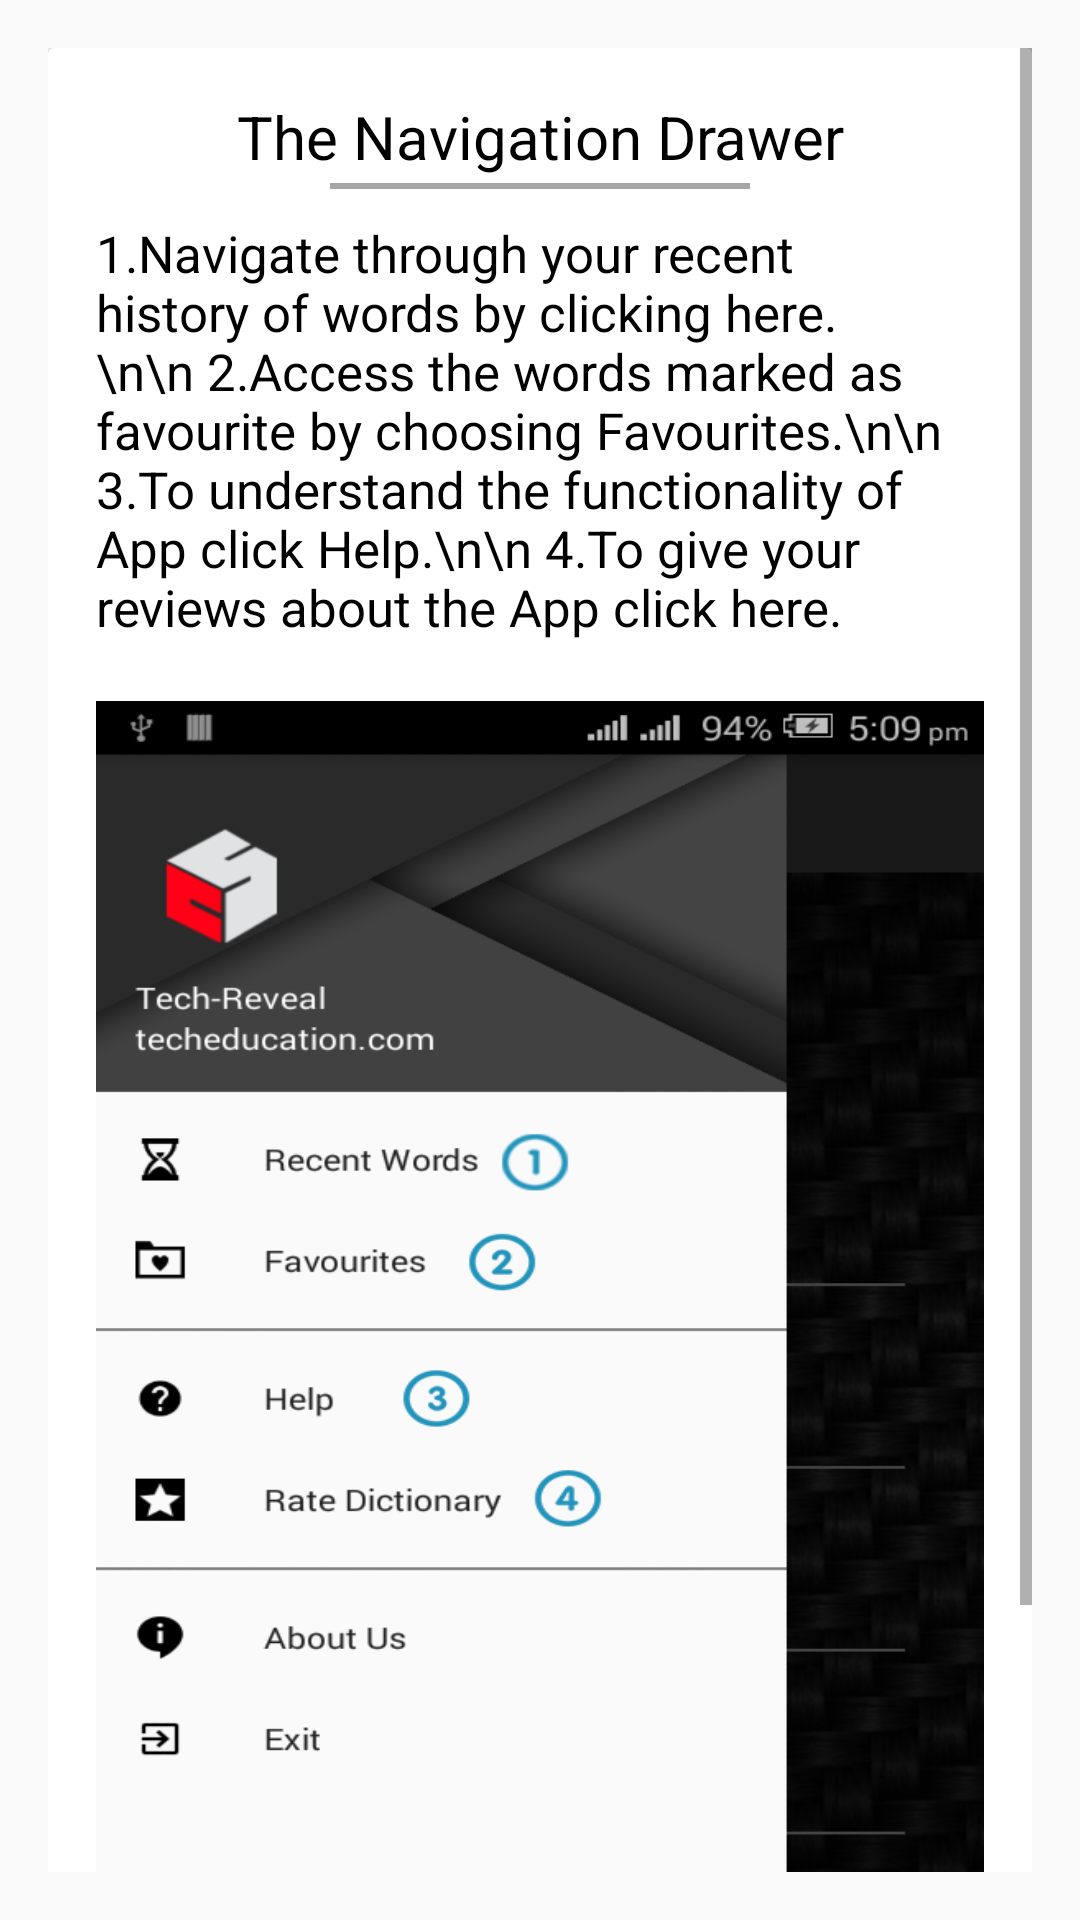

Write the Android layout XML for this screen, with the resource values it uses.
<!-- AndroidManifest.xml: application theme AppTheme -->
<!-- res/layout/fragment_third.xml -->
<?xml version="1.0" encoding="utf-8"?>
<ScrollView
    xmlns:android="http://schemas.android.com/apk/res/android"
    android:layout_width="match_parent"
    android:layout_height="wrap_content"
    android:padding="16dp"
    >
    <android.support.v7.widget.CardView

        android:layout_width="wrap_content"
        android:layout_height="wrap_content"
        android:padding="16dp"
        android:layout_gravity="center_horizontal">
        <LinearLayout
            android:orientation="vertical"
            android:layout_width="match_parent"
            android:padding="16dp"
            android:layout_height="match_parent">
            <TextView
                android:layout_width="match_parent"
                android:layout_height="wrap_content"
                android:text="The Navigation Drawer"
                android:textAlignment="center"
                android:textColor="@android:color/black"
                android:textSize="20dp"
                android:id="@+id/textView3" />
            <View
                android:layout_width="140dp"
                android:layout_gravity="center"
                android:layout_height="2dp"
                android:layout_marginTop="2dp"
                android:layout_alignParentTop="true"
                android:background="@color/line"/>

            <TextView
                android:layout_width="wrap_content"
                android:layout_height="wrap_content"
                android:textSize="17dp"
                android:layout_marginTop="10dp"
                android:text="1.Navigate through your recent history of words by clicking here.\n\n
2.Access the words marked as favourite by choosing Favourites.\n\n
3.To understand the functionality of App click Help.\n\n
4.To give your reviews about the App click here."
                android:textColor="@android:color/black"
                android:id="@+id/textView2"
                />

            <ImageView
                android:layout_width="wrap_content"
                android:layout_height="450dp"
                android:background="@drawable/nav1"
                android:layout_marginTop="20dp"
                android:id="@+id/imageView2"
                />


            <View
                android:layout_width="match_parent"
                android:layout_height="50dp"/>
        </LinearLayout>
    </android.support.v7.widget.CardView>
</ScrollView>
<!-- resources referenced by this layout -->
<resources>
  <color name="line">#a7a7a7</color>
  <!-- drawable nav1: png bitmap (drawable, 101900 bytes) -->
  <style name="AppTheme" parent="Theme.AppCompat.Light.DarkActionBar">
          
          <item name="colorPrimary">@color/colorPrimary</item>
          <item name="colorPrimaryDark">@color/colorPrimaryDark</item>
          <item name="colorAccent">@color/colorAccent</item>
      </style>
  <color name="colorPrimary">#3c3c3d</color>
  <color name="colorPrimaryDark">#303F9F</color>
  <color name="colorAccent">#FF4081</color>
</resources>
